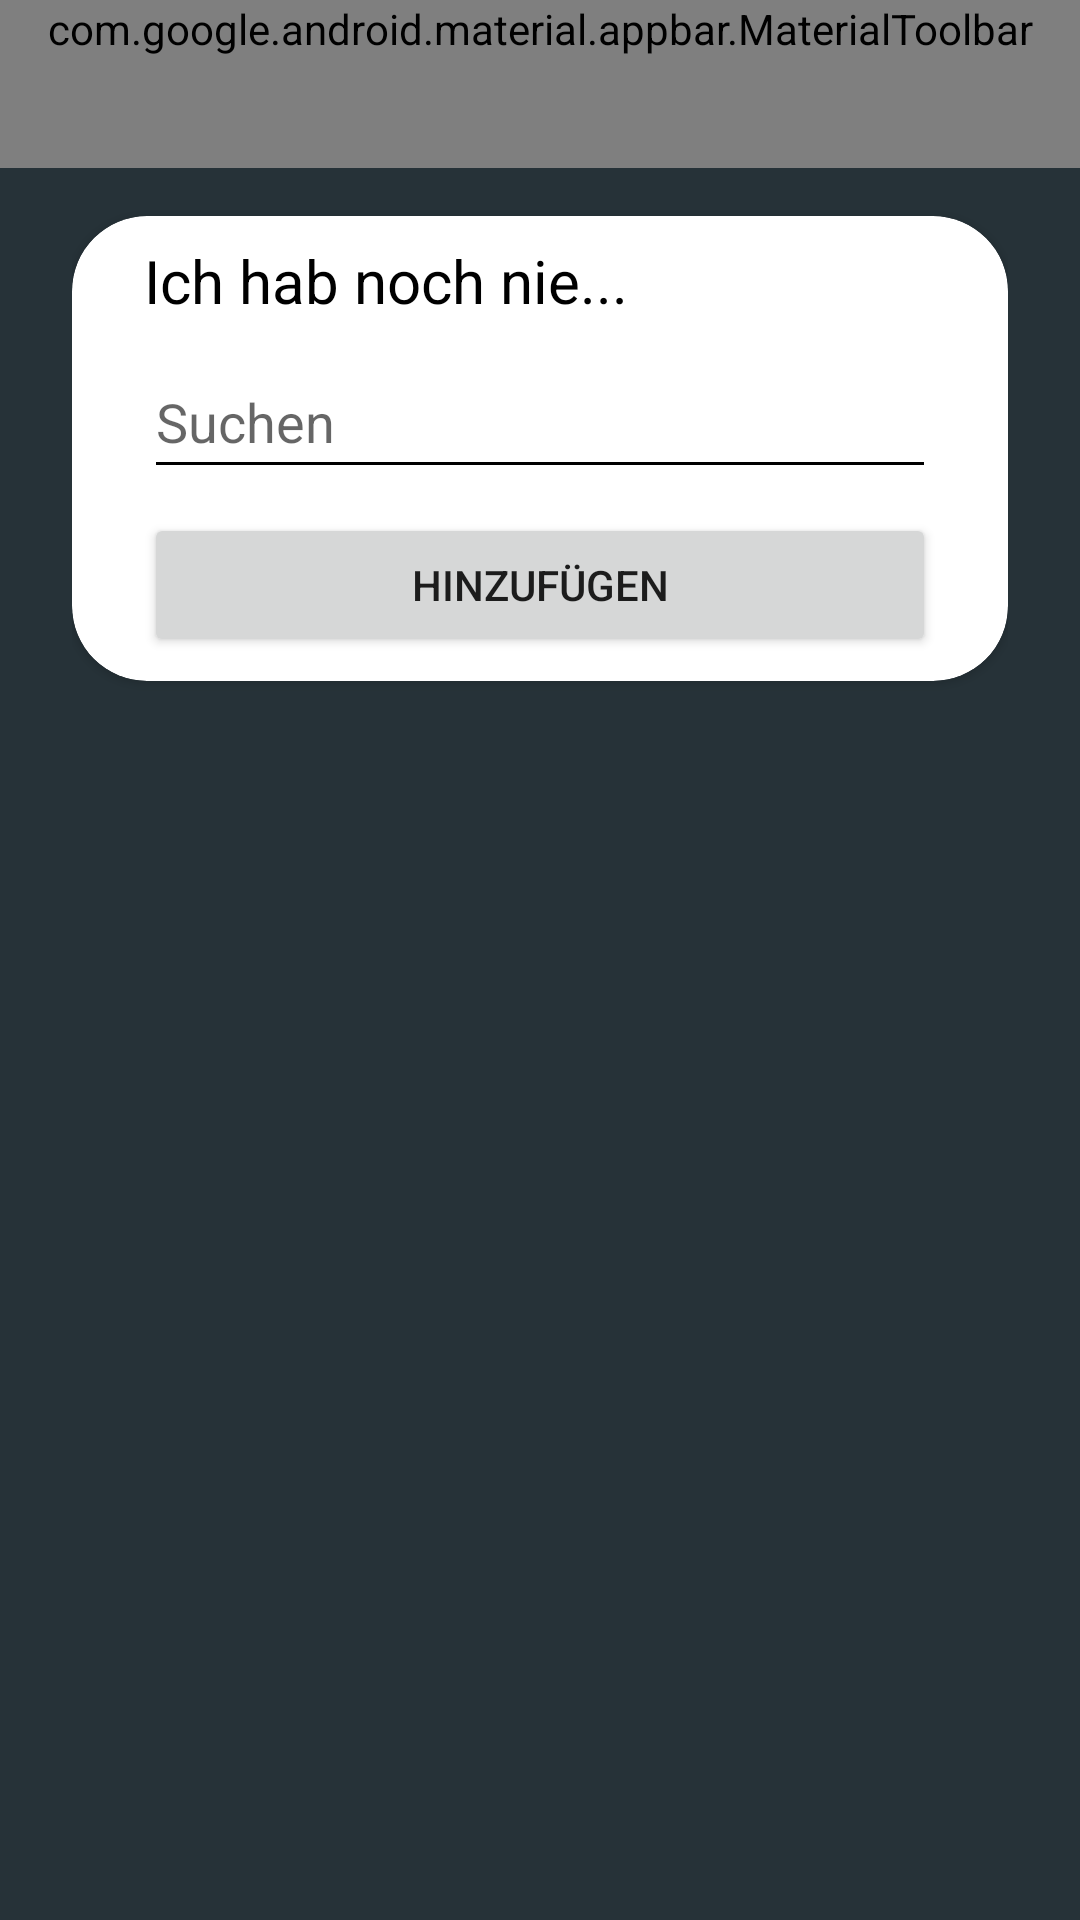

Produce the Android XML layout that renders to this screen, including the resource entries it uses.
<!-- AndroidManifest.xml: application theme Theme.Trinkspielplatz -->
<!-- res/layout/activity_add_question.xml -->
<?xml version="1.0" encoding="utf-8"?>
<androidx.constraintlayout.widget.ConstraintLayout xmlns:android="http://schemas.android.com/apk/res/android"
    xmlns:app="http://schemas.android.com/apk/res-auto"
    xmlns:tools="http://schemas.android.com/tools"
    android:layout_width="match_parent"
    android:layout_height="match_parent"
    tools:context=".AddQuestionActivity"
    android:background="@color/bluegray_900">

    <com.google.android.material.appbar.MaterialToolbar
        android:id="@+id/toolbar"
        android:layout_width="match_parent"
        android:layout_height="wrap_content"
        android:background="?attr/colorPrimary"
        android:minHeight="?attr/actionBarSize"
        android:theme="?attr/actionBarTheme"
        app:menu="@menu/main_menu"
        app:layout_constraintEnd_toEndOf="parent"
        app:layout_constraintStart_toStartOf="parent"
        app:layout_constraintTop_toTopOf="parent"
        app:title="@string/app_name"
        app:titleTextColor="@color/black" />

    <LinearLayout
        android:layout_width="match_parent"
        android:layout_height="0dp"
        android:layout_marginStart="24dp"
        android:layout_marginEnd="24dp"
        android:orientation="vertical"
        app:layout_constraintBottom_toBottomOf="parent"
        app:layout_constraintEnd_toEndOf="parent"
        app:layout_constraintHorizontal_bias="1.0"
        app:layout_constraintStart_toStartOf="parent"
        app:layout_constraintTop_toBottomOf="@+id/toolbar">

        <androidx.cardview.widget.CardView
            android:layout_width="match_parent"
            android:layout_height="wrap_content"
            android:layout_gravity="center|top"
            android:layout_marginTop="16dp"
            app:cardCornerRadius="25dp">

            <LinearLayout
                android:layout_width="match_parent"
                android:layout_height="match_parent"
                android:gravity="center"
                android:orientation="vertical">

                <TextView
                    android:id="@+id/textView3"
                    android:layout_width="wrap_content"
                    android:layout_height="wrap_content"
                    android:layout_gravity="left"
                    android:layout_marginLeft="24dp"
                    android:layout_marginTop="8dp"
                    android:text="@string/ich_hab_noch_nie"
                    android:textColor="@color/black"
                    android:textSize="20sp"
                    app:layout_constraintTop_toTopOf="parent" />

                <EditText
                    android:id="@+id/editTextSearch"
                    android:layout_width="match_parent"
                    android:layout_height="wrap_content"
                    android:layout_marginLeft="24dp"
                    android:layout_marginTop="8dp"
                    android:layout_marginRight="24dp"
                    android:ems="10"
                    android:hint="@string/search"
                    android:inputType="textPersonName"
                    android:minHeight="48dp" />

                <Button
                    android:id="@+id/btnAddQuestion"
                    android:layout_width="match_parent"
                    android:layout_height="wrap_content"
                    android:layout_marginLeft="24dp"
                    android:layout_marginTop="8dp"
                    android:layout_marginRight="24dp"
                    android:layout_marginBottom="8dp"
                    android:text="@string/add" />
            </LinearLayout>

        </androidx.cardview.widget.CardView>

        <androidx.cardview.widget.CardView
            android:layout_width="match_parent"
            android:layout_height="wrap_content"
            android:layout_marginTop="16dp"
            android:layout_marginBottom="16dp"
            app:cardCornerRadius="25dp">

            <ListView
                android:id="@+id/listView"
                android:layout_width="match_parent"
                android:layout_height="match_parent"
                android:layout_gravity="center"
                android:background="#FFFFFF" />
        </androidx.cardview.widget.CardView>

    </LinearLayout>

</androidx.constraintlayout.widget.ConstraintLayout>
<!-- resources referenced by this layout -->
<resources>
  <color name="black">#FF000000</color>
  <color name="bluegray_900">#263238</color>
  <string name="add">Hinzufügen</string>
  <string name="app_name">Trinkspielplatz</string>
  <string name="ich_hab_noch_nie">Ich hab noch nie...</string>
  <string name="search">Suchen</string>
  <style name="Theme.Trinkspielplatz" parent="Theme.MaterialComponents.DayNight.NoActionBar">
          
          <item name="colorPrimary">@color/teal_200</item>
          <item name="colorPrimaryVariant">@color/black</item>
          <item name="colorOnPrimary">@color/black</item>
          
          <item name="colorSecondary">@color/teal_200</item>
          <item name="colorSecondaryVariant">@color/teal_700</item>
          <item name="colorOnSecondary">@color/black</item>
          
          <item name="android:statusBarColor" tools:targetApi="l">?attr/colorPrimaryVariant</item>
          
          <item name="colorControlNormal">@android:color/black</item>
      </style>
  <color name="teal_200">#80CBC4</color>
  <color name="teal_700">#00796B</color>
</resources>
